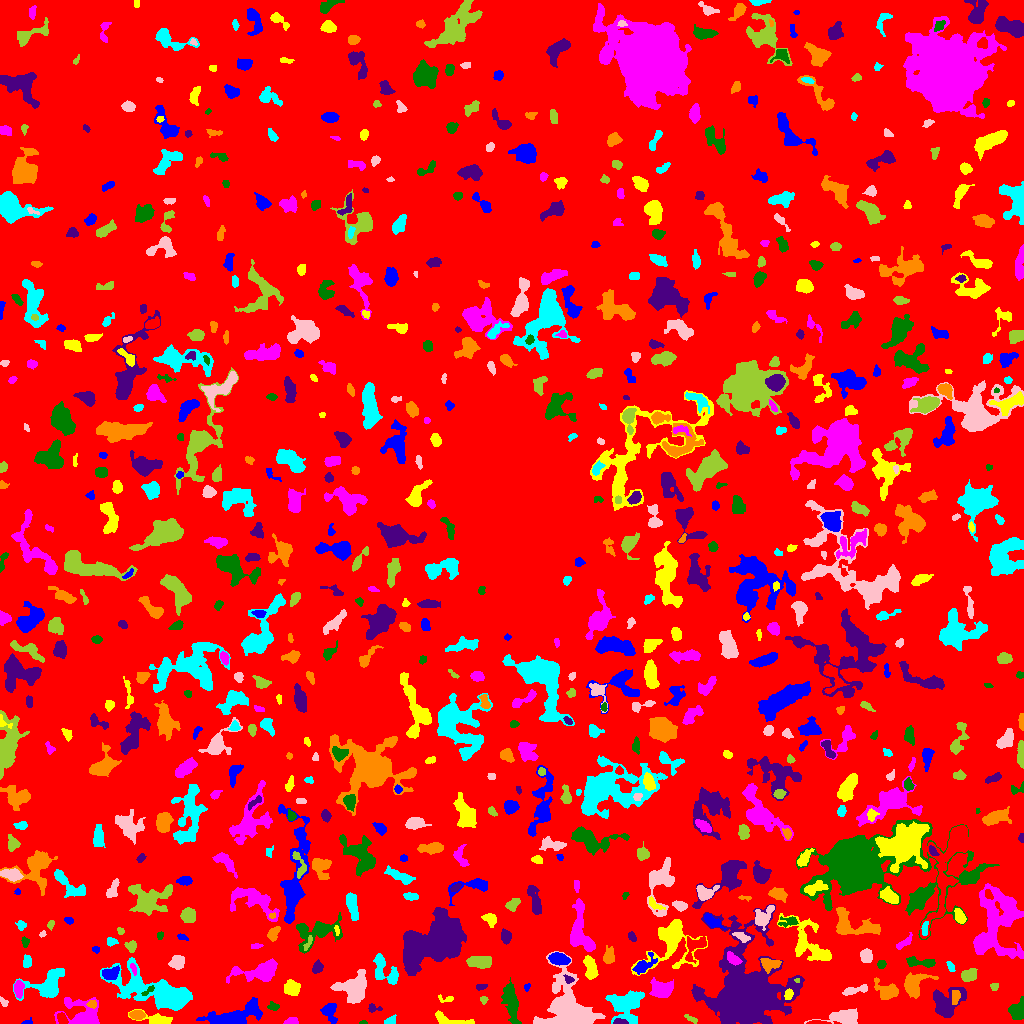

The table this chart was drawn from, first rows:
ID, X, Y, A, B, theta, total_flux, mu_max, mu_median, mu_mean, R_fwhm, R_e, R10, R90, x_start, x_end, y_start, y_end, area, greylevel
0, 515.8, 509.5, 298.2, 292.5, 0.4483, 1595194, 14.0, 2.0, 2.026, 47.2, 232.8, 89.21, 378.2, 0, 1023, 0, 1023, 787467, 2.026
1, 27.33, 1.184, 2.619, 1.257, 0.2135, 174.0, 9.0, 3.0, 3.783, 2.326, 1.954, 0.5642, 3.192, 21, 32, 0, 6, 46, 7.783
2, 156.5, 3.452, 7.847, 2.596, -0.1835, 1019, 12.0, 3.0, 4.092, 4.886, 4.146, 1.596, 7.334, 128, 172, 0, 14, 249, 9.092
3, 290.9, 1.968, 2.972, 1.587, 0.1106, 439.0, 11.0, 4.5, 4.989, 3.613, 2.706, 1.128, 4.184, 283, 298, 0, 6, 88, 9.989
4, 363.5, 0.7059, 1.819, 0.7487, -2.068334661738166e-14, 34.0, 3.0, 1.0, 1.172, 1.954, 1.493, 0.5642, 2.257, 359, 367, 0, 3, 29, 7.172
5, 619.5, 1.771, 3.331, 1.415, -0.02433, 188.0, 5.0, 2.0, 2.507, 3.432, 2.646, 0.9772, 4.184, 613, 628, 0, 5, 75, 10.51
6, 137.2, 8.578, 3.373, 2.197, 0.004745, 517.0, 8.0, 4.0, 3.947, 4.853, 3.568, 1.382, 5.441, 129, 145, 4, 13, 131, 10.95
7, 390.4, 2.517, 2.674, 1.835, 0.4333, 259.0, 7.0, 3.0, 3.083, 3.141, 2.585, 0.9772, 4.26, 384, 396, 0, 9, 84, 8.083
8, 844, 6.606, 8.769, 3.251, 0.09058, 1719, 9.0, 4.0, 4.385, 7.527, 5.997, 2.459, 9.491, 804, 857, 0, 15, 392, 8.385
9, 691, 4.665, 3.722, 1.346, -0.4565, 167.0, 4.0, 2.0, 2.319, 4.222, 2.821, 1.128, 4.184, 684, 697, 0, 9, 72, 6.319
10, 62.19, 4.598, 2.949, 1.949, -1.103, 383.0, 8.0, 4.0, 3.648, 4.146, 3.09, 1.128, 4.72, 57, 68, 0, 11, 105, 11.65
11, 329.9, 12.69, 5.174, 3.522, -1.398, 780.0, 8.0, 3.0, 3.482, 5.499, 4.514, 1.784, 7.334, 320, 337, 0, 20, 224, 7.482
12, 452.0, 2.567, 11.15, 2.399, -0.1424, 776.0, 8.0, 3.0, 3.374, 5.293, 4.652, 1.784, 7.527, 435, 474, 0, 13, 230, 7.374
13, 81.72, 8.411, 9.831, 6.765, -0.4544, 2823, 16.0, 3.0, 4.598, 6.024, 6.408, 2.394, 11.69, 54, 99, 0, 26, 614, 8.598
14, 273.2, 16.74, 2.896, 1.856, -0.1304, 163.0, 4.0, 2.0, 1.964, 4.107, 2.821, 1.128, 4.442, 267, 279, 13, 22, 83, 7.964
15, 373.2, 15.32, 3.564, 1.724, -0.1127, 107.0, 3.0, 1.0, 1.305, 3.192, 2.646, 0.9772, 4.222, 368, 382, 11, 20, 82, 6.305
16, 92.04, 19.26, 2.185, 1.984, -0.09893, 219.0, 6.0, 3.0, 3.129, 3.7, 2.646, 0.9772, 4.029, 86, 96, 15, 23, 70, 10.13
17, 626.3, 19.88, 8.921, 7.377, 0.4584, 2170, 8.0, 3.0, 3.031, 8.867, 8.234, 3.192, 12.96, 605, 644, 0, 33, 716, 8.031
18, 3.929, 21.47, 2.519, 1.516, -0.8783, 85.0, 3.0, 1.0, 1.393, 2.932, 2.326, 0.7979, 3.613, 0, 8, 17, 27, 61, 6.393
19, 483.5, 23.98, 1.852, 1.815, -0.0, 88.0, 4.0, 1.0, 1.63, 2.764, 2.111, 0.7979, 3.613, 480, 488, 19, 27, 54, 6.63
20, 818.5, 19.72, 6.669, 1.871, -0.07064, 491.0, 5.0, 2.0, 2.284, 5.499, 4.478, 1.693, 6.794, 802, 831, 15, 24, 215, 8.284
21, 231.1, 6.731, 15.16, 4.452, 0.2318, 4597, 21.0, 5.0, 6.138, 5.441, 7.919, 2.706, 13.42, 196, 262, 0, 26, 749, 9.138
22, 445.8, 24.7, 4.603, 1.664, -0.08399, 105.0, 3.0, 1.0, 1.329, 3.038, 2.706, 0.9772, 4.37, 438, 453, 21, 29, 79, 7.329
23, 18.43, 34.76, 3.815, 2.112, 1.524, 618.0, 10.0, 3.0, 4.12, 4.184, 3.523, 1.382, 5.809, 14, 24, 25, 43, 150, 10.12
24, 1017, 12.13, 4.49, 3.434, 1.162, 810.0, 10.0, 3.0, 3.227, 4.37, 4.442, 1.693, 7.399, 1008, 1023, 4, 27, 251, 8.227
25, 946.3, 20.85, 8.987, 7.26, 0.7015, 1920, 8.0, 3.0, 3.351, 8.813, 7.674, 2.932, 11.83, 933, 966, 6, 36, 573, 7.351
26, 954.4, 25.12, 3.722, 1.884, 1.414, 218.0, 6.0, 1.0, 1.929, 3.338, 3.038, 1.128, 5.202, 952, 960, 19, 33, 113, 9.929
27, 48.47, 39.45, 10.42, 6.578, 0.5153, 2312, 8.0, 3.0, 3.741, 9.591, 7.548, 2.985, 12.15, 13, 64, 23, 55, 618, 7.741
28, 855, 33.42, 7.442, 1.807, 0.2201, 520.0, 6.0, 3.0, 3.077, 5.642, 4.146, 1.596, 6.457, 842, 867, 28, 39, 169, 7.077
29, 994.3, 36.97, 1.843, 1.771, -0.35, 77.0, 3.0, 1.0, 1.283, 2.706, 2.185, 0.7979, 3.478, 990, 998, 33, 40, 60, 6.283
30, 427.1, 31.89, 1.416, 1.187, -0.05853, 64.0, 5.0, 2.0, 2.0, 1.871, 1.596, 0.5642, 2.523, 424, 430, 29, 34, 32, 7.0
31, 526.8, 36.39, 2.043, 1.32, 1.188, 134.0, 7.0, 3.0, 3.045, 2.257, 1.954, 0.7979, 3.09, 524, 530, 32, 40, 44, 9.045
32, 788.3, 28.78, 2.62, 1.893, 1.341, 460.0, 11.0, 5.0, 5.349, 3.523, 2.877, 1.128, 4.442, 784, 793, 24, 35, 86, 15.35
33, 662.4, 33.22, 4.911, 3.755, 0.07187, 1721, 15.0, 4.0, 4.917, 5.202, 4.951, 1.954, 8.368, 649, 673, 26, 46, 350, 9.917
34, 148.6, 33.15, 4.055, 1.279, 0.6535, 171.0, 6.0, 2.0, 2.443, 3.09, 2.523, 0.9772, 4.029, 141, 154, 28, 38, 70, 11.44
35, 480.8, 36.4, 2.564, 1.249, 0.1841, 195.0, 7.0, 3.0, 3.0, 2.985, 2.257, 0.7979, 3.568, 476, 487, 33, 39, 65, 8.0
36, 887, 32.71, 6.229, 3.875, -0.4011, 1065, 10.0, 3.0, 3.48, 4.918, 5.412, 1.871, 8.704, 874, 898, 24, 46, 306, 7.48
37, 161.6, 29.27, 20, 6.451, -0.3382, 11473, 29.0, 4.0, 6.962, 8.74, 9.624, 3.613, 18.62, 100, 192, 13, 66, 1648, 10.96
38, 354.1, 34.88, 7.578, 6.455, 0.8278, 3354, 13.0, 4.0, 5.232, 8.137, 7.485, 2.985, 12.21, 330, 366, 20, 54, 641, 9.232
39, 797.2, 43.13, 1.487, 1.119, -0.2046, 68.0, 5.0, 2.0, 2.72, 1.954, 1.596, 0.5642, 2.523, 794, 799, 41, 45, 25, 12.72
40, 537.2, 45.42, 2.321, 1.74, 1.408, 148.0, 5.0, 2.0, 2.114, 2.764, 2.326, 0.7979, 3.949, 534, 542, 41, 50, 70, 8.114
41, 110.2, 49.86, 4.273, 2.696, 0.3874, 592.0, 7.0, 3.0, 3.166, 5.015, 4.26, 1.693, 6.58, 102, 119, 44, 58, 187, 11.17
42, 292, 35.74, 3.938, 3.556, -0.3465, 746.0, 7.0, 3.0, 3.391, 5.412, 4.787, 1.871, 7.356, 284, 300, 28, 44, 220, 7.391
43, 259.6, 52.22, 12.49, 4.499, 0.1718, 2110, 9.0, 3.0, 3.625, 7.442, 7.506, 2.877, 11.79, 226, 277, 40, 65, 582, 7.625
44, 510.5, 22.95, 9.916, 3.007, -1.362, 1853, 11.0, 3.0, 3.994, 5.944, 6.408, 2.326, 10.39, 501, 521, 0, 46, 464, 7.994
45, 568.6, 44.18, 2.584, 1.726, -0.5844, 173.0, 5.0, 2.0, 2.582, 3.241, 2.646, 0.9772, 4.029, 563, 574, 40, 49, 67, 12.58
46, 913.4, 39.16, 5.768, 4.686, 0.9284, 1434, 10.0, 3.0, 3.576, 6.457, 5.412, 2.111, 8.867, 904, 938, 25, 51, 401, 8.576
47, 384, 54.43, 9.378, 4.734, -0.9231, 1194, 8.0, 3.0, 3.077, 6.482, 6.18, 2.257, 9.723, 373, 398, 39, 70, 388, 7.077
48, 570.5, 11.38, 13.29, 9.972, -1.014, 17971, 47.0, 6.0, 10.84, 8.849, 9.115, 3.613, 17.88, 533, 605, 0, 72, 1658, 14.84
49, 969.1, 48.36, 3.824, 2.751, 0.3831, 645.0, 8.0, 3.5, 3.505, 5.412, 4.146, 1.596, 6.358, 961, 977, 42, 55, 184, 8.505
50, 439.8, 51.25, 2.78, 2.466, -1.563, 327.0, 7.0, 2.0, 2.748, 3.432, 3.241, 1.262, 5.232, 434, 445, 45, 57, 119, 7.748
51, 643.5, 58.02, 6.345, 2.978, 0.6756, 943.0, 11.0, 3.0, 4.047, 4.297, 4.514, 1.693, 7.548, 632, 657, 49, 71, 233, 10.05
52, 590.4, 55.68, 5.814, 2.458, -1.342, 703.0, 8.0, 2.5, 2.812, 5.232, 4.442, 1.693, 7.114, 583, 598, 44, 68, 250, 8.812
53, 133.5, 54.74, 2.942, 1.25, -1.274, 172.0, 6.0, 3.0, 2.82, 3.241, 2.394, 0.7979, 3.7, 130, 136, 48, 60, 61, 10.82
54, 881.4, 59.3, 2.074, 1.748, 1.232, 185.0, 5.0, 3.0, 2.606, 3.478, 2.459, 0.9772, 3.827, 877, 886, 55, 63, 71, 7.606
55, 317.2, 55.68, 3.053, 2.413, 1.074, 433.0, 7.0, 4.0, 3.701, 4.37, 3.478, 1.382, 5.352, 312, 323, 50, 64, 117, 7.701
56, 768.8, 59.73, 4.794, 2.813, 0.03583, 463.0, 9.0, 2.0, 2.315, 2.764, 3.568, 1.262, 6.383, 760, 781, 50, 65, 200, 10.31
57, 950.3, 56.76, 2.561, 1.323, -1.201, 126.0, 5.0, 1.0, 1.8, 2.646, 2.257, 0.7979, 3.742, 946, 955, 52, 62, 70, 8.8
58, 177.2, 60.85, 3.563, 3.092, 0.3777, 891.0, 9.0, 5.0, 4.765, 5.726, 4.297, 1.693, 6.58, 168, 184, 54, 68, 187, 8.765
59, 479.4, 61.68, 5.792, 2.581, 0.01762, 1367, 10.0, 5.0, 4.882, 6.864, 5.015, 2.034, 7.715, 466, 491, 55, 67, 280, 9.882
... 758 more rows
